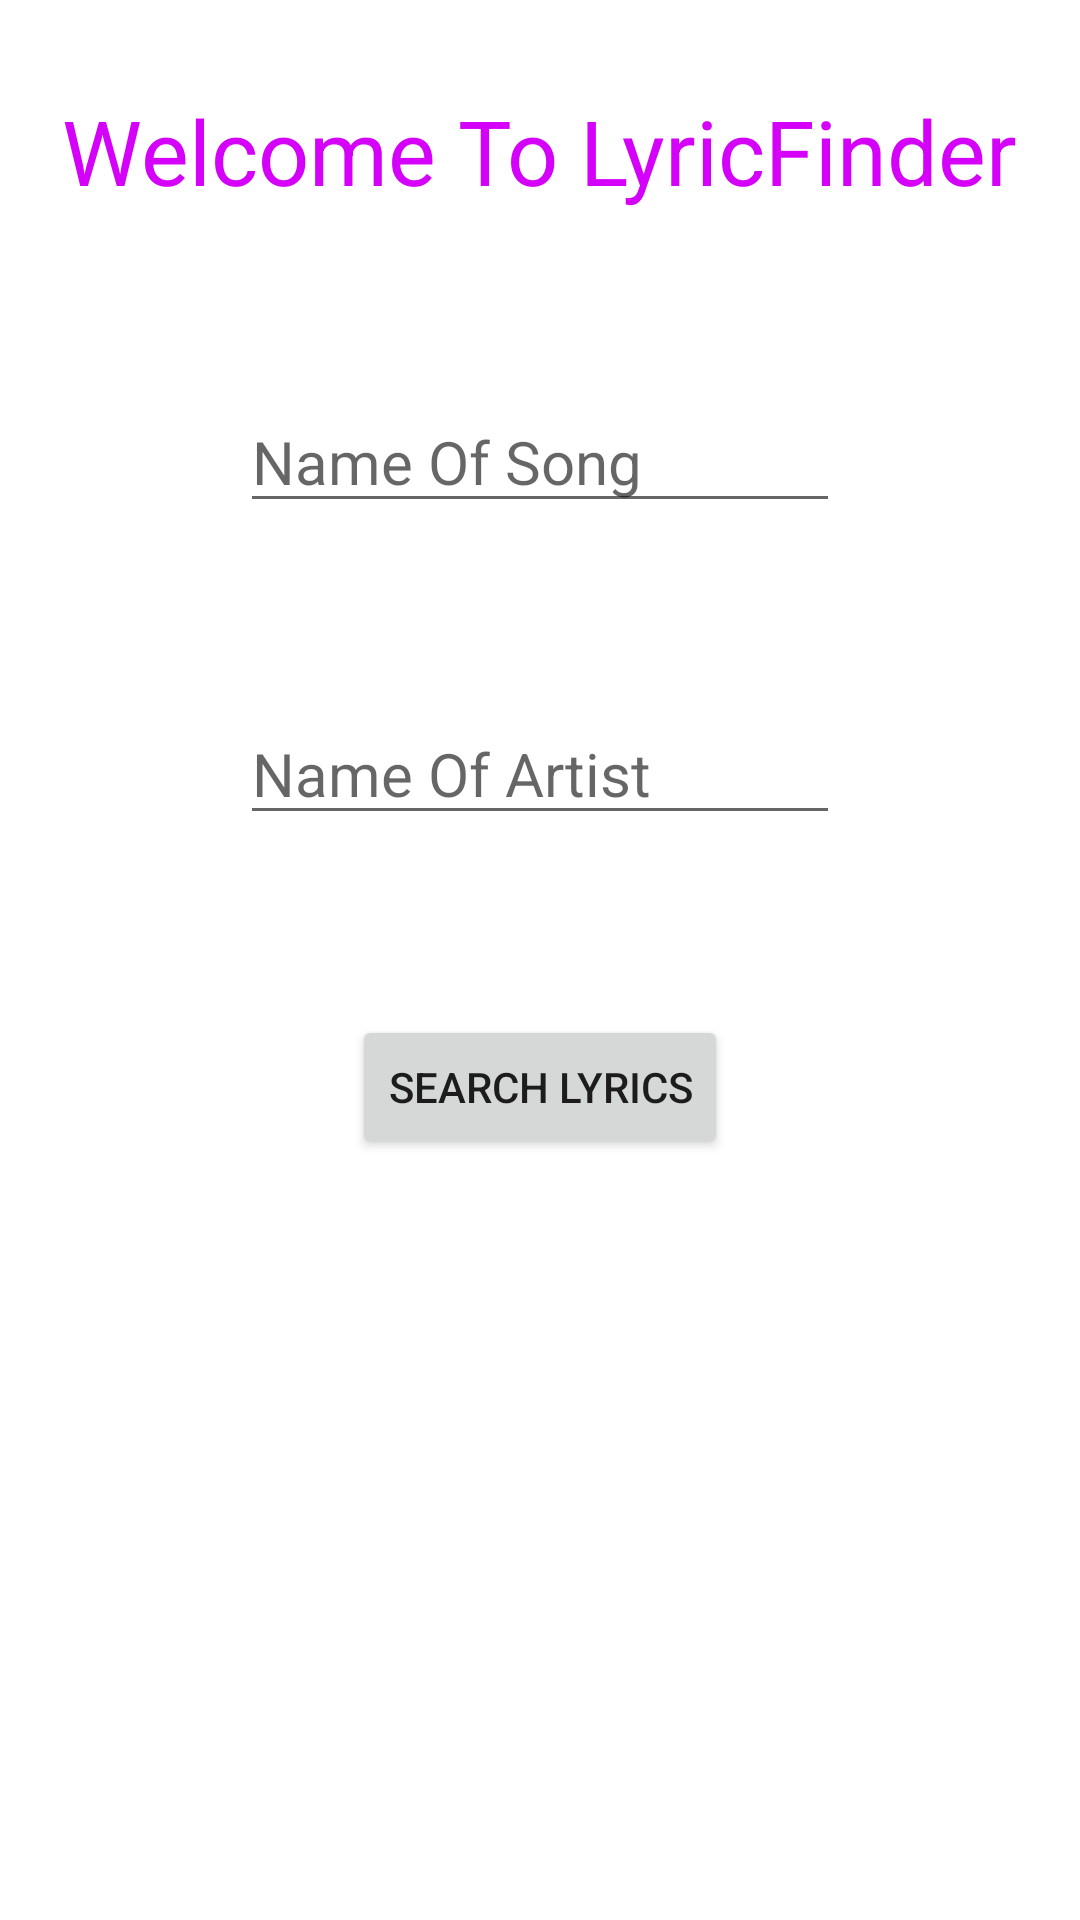

Write the Android layout XML for this screen, with the resource values it uses.
<!-- AndroidManifest.xml: application theme Theme.LyricFinder -->
<!-- res/layout/activity_main.xml -->
<?xml version="1.0" encoding="utf-8"?>
<LinearLayout
    xmlns:android="http://schemas.android.com/apk/res/android"
    android:orientation="vertical"
    android:layout_width="fill_parent"
    android:layout_height="fill_parent">

    <TextView
        android:id="@+id/title"
        android:layout_width="wrap_content"
        android:layout_height="wrap_content"
        android:text="@string/search_title"
        android:layout_marginTop="30dp"
        android:layout_gravity="center_horizontal"
        android:textSize="30sp"
        android:textColor="#D500F9"
        />

    <EditText
        android:id="@+id/songName"
        android:layout_width="wrap_content"
        android:layout_height="wrap_content"
        android:hint="@string/song_name_placeholder"
        android:layout_marginTop="60dp"
        android:layout_gravity="center_horizontal"
        android:textSize="20sp"
        android:inputType="text"
        android:minWidth="200dp"
        />
    <EditText
        android:id="@+id/artistName"
        android:layout_width="wrap_content"
        android:layout_height="wrap_content"
        android:hint="@string/artist_name_placeholder"
        android:layout_marginTop="60dp"
        android:layout_gravity="center_horizontal"
        android:textSize="20sp"
        android:inputType="text"
        android:minWidth="200dp"
        />

    <Button
        android:id="@+id/searchButton"
        android:layout_width="wrap_content"
        android:layout_height="wrap_content"
        android:text="@string/search_button_text"
        android:layout_marginTop="60dp"
        android:layout_gravity="center_horizontal"
        />
</LinearLayout>
<!-- resources referenced by this layout -->
<resources>
  <string name="artist_name_placeholder">Name Of Artist</string>
  <string name="search_button_text">Search Lyrics</string>
  <string name="search_title">Welcome To LyricFinder</string>
  <string name="song_name_placeholder">Name Of Song</string>
  <style name="Theme.LyricFinder" parent="Theme.MaterialComponents.DayNight.DarkActionBar">
          
          <item name="colorPrimary">@color/purple_500</item>
          <item name="colorPrimaryVariant">@color/purple_700</item>
          <item name="colorOnPrimary">@color/white</item>
          
          <item name="colorSecondary">@color/teal_200</item>
          <item name="colorSecondaryVariant">@color/teal_700</item>
          <item name="colorOnSecondary">@color/black</item>
          
          <item name="android:statusBarColor">?attr/colorPrimaryVariant</item>
          
      </style>
  <!-- not gathered from this repository: default colours our renderer supplied (Android Studio template values) -->
  <color name="purple_500">#FF6200EE</color>
  <color name="purple_700">#FF3700B3</color>
  <color name="teal_200">#FF03DAC5</color>
  <color name="teal_700">#FF018786</color>
  <color name="black">#FF000000</color>
  <color name="white">#FFFFFFFF</color>
</resources>
